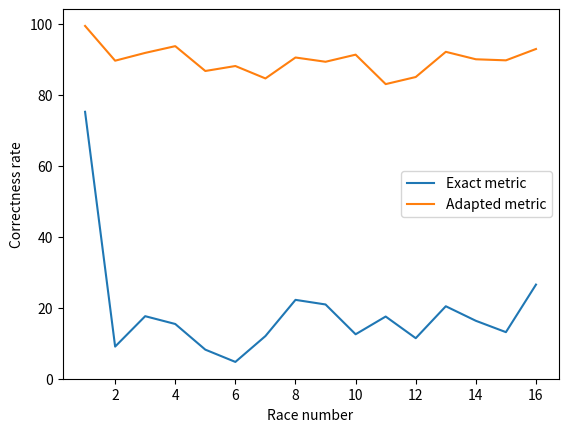

The matplotlib source for this figure:
import matplotlib.pyplot as plt

# times = {}
expected = {}
simulate = {}

exac = [75.2, 9.03, 17.6, 15.4, 8.17, 4.71, 12.0, 22.2, 20.9, 12.5, 17.5, 11.4, 20.4, 16.3, 13.1, 26.5]
adap = [99.4, 89.6, 91.8, 93.7, 86.7, 88.1, 84.6, 90.5, 89.3, 91.3, 83.0, 85.0, 92.1, 90.0, 89.7, 92.9]

print(sum(exac)/len(exac))
print(sum(adap)/len(adap))

plt.plot(range(1, len(exac) + 1), exac, label="Exact metric")
plt.plot(range(1, len(adap) + 1), adap, label="Adapted metric")

plt.xlabel("Race number")
plt.ylabel("Correctness rate")
plt.legend()
plt.show()

# file = "01 Men Individual Gundersen LH_5.0km Ruka 25112022_5.0"
# file = "07 Men Individual Gundersen NH_10.0km Ramsau am Dachstein 17122022_10.0"
# file = "19 Men Individual Gundersen NH_10.0km Schonach 11022023_10.0"
# file = "24 Men Individual Gundersen LH_10.0km Lahti 26032023_10.0"
# file = "02 Men Individual Gundersen LH_10.0km Ruka 25112023_10.0"
# file = "11 Men Individual Gundersen NH_10.0km Schonach 28012024_10.0"
# file = "21 Men Individual Gundersen LH_10.0km Trondheim 17032024_10.0"

# with open(f"{file}.csv") as f:
#     lines = f.read().split("\n")[:-1]

# for l in lines:
#     s = l.split(", ")
#     n = s[0]
#     # val = (int(s[1]) - 1) % 45
#     val = int(s[1])
#     # if n[:6] == "RIIBER":
#     #     if int(s[1])%45 != 1:
#     #         print(f"Problem: {l}")
#     if n in expected:
#         simulate[n].append(val)
#     else:
#         simulate[n] = [val]
#         # expected[n] = (int(s[2]) - 1) % 45
#         expected[n] = int(s[2])

# expected = {k: v for k, v in sorted(expected.items(), key=lambda item: item[1])}

# for a in expected:
#     r = simulate[a]
#     avg = sum(r) / len(r)
#     plus = max(r) - avg
#     minus = avg - min(r)
#     plt.scatter(a, expected[a])
#     plt.errorbar(a, avg, [[plus], [minus]], marker="x", markersize=10)

# plt.gca().invert_yaxis()
# plt.xticks(rotation=45, ha='right')

# name = list(times.keys())[0]
# plt.hist(times[name], bins=50, label=f"{name}")
# plt.legend()
# plt.show()
